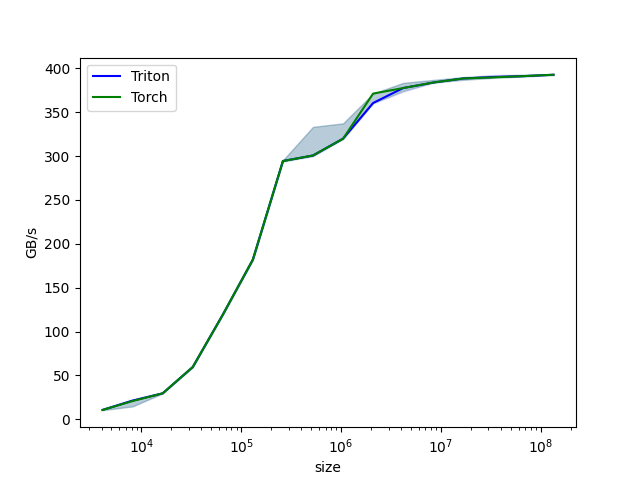

Data behind this chart, as committed beside it:
size, Triton, Torch
4096, 10.82, 10.74
8192, 21.48, 20.9
16384, 29.68, 29.68
32768, 59.65, 59.65
65536, 119.3, 119.3
131072, 182, 182
262144, 294.3, 294.3
524288, 300.6, 300.6
1048576, 319.8, 319.7
2097152, 360.4, 371.1
4194304, 377.5, 377.5
8388608, 383.7, 383.7
16777216, 388.4, 388.4
33554432, 390, 389.6
67108864, 391, 391
134217728, 392.6, 392.6
